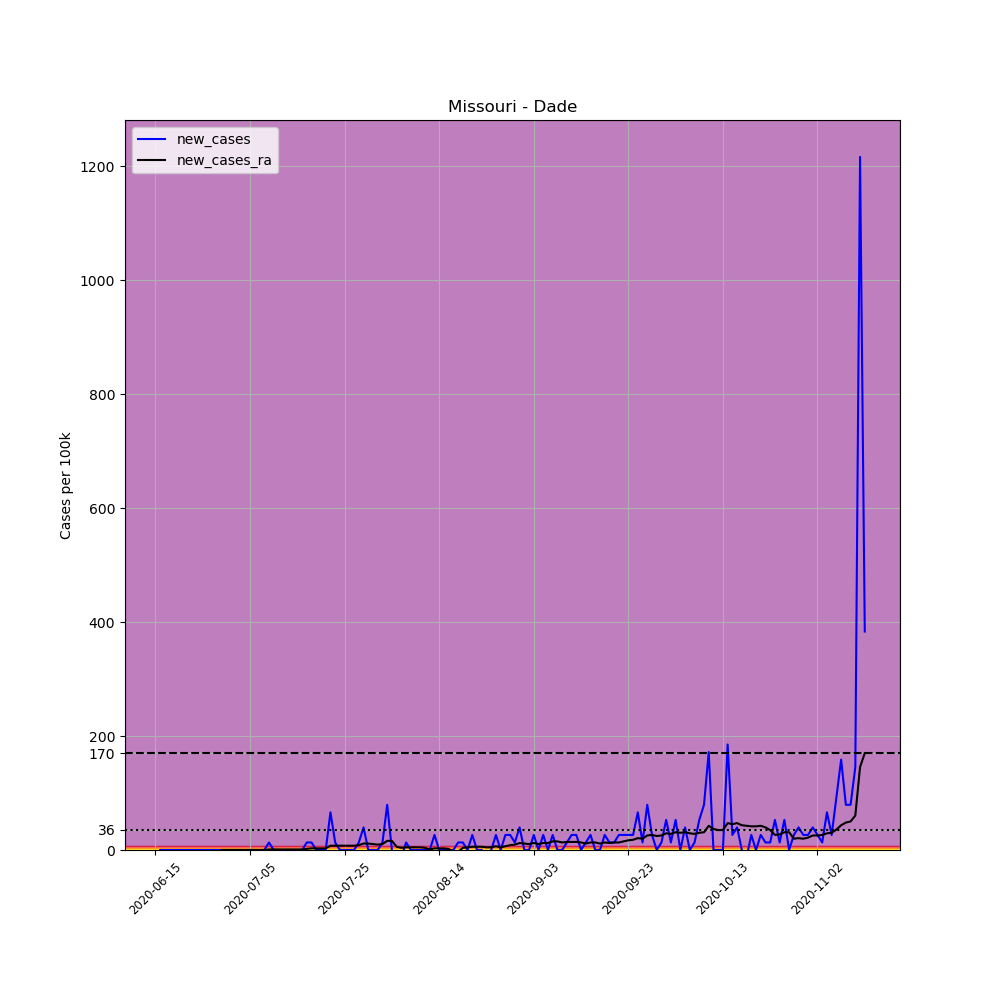

Source data for this figure (header and first rows):
, date, county, state, fips, cases, deaths, COUNTY, STNAME, CTYNAME, POPESTIMATE2019, per_100k, new_cases, new_cases_ra
687206, 2020-06-15, Dade, Missouri, 29057, 1, 0, 57, Missouri, Dade, 7561, 13.23, , 
687207, 2020-06-16, Dade, Missouri, 29057, 1, 0, 57, Missouri, Dade, 7561, 13.23, 0.0, 
687208, 2020-06-17, Dade, Missouri, 29057, 1, 0, 57, Missouri, Dade, 7561, 13.23, 0.0, 
687209, 2020-06-18, Dade, Missouri, 29057, 1, 0, 57, Missouri, Dade, 7561, 13.23, 0.0, 
687210, 2020-06-19, Dade, Missouri, 29057, 1, 0, 57, Missouri, Dade, 7561, 13.23, 0.0, 
687211, 2020-06-20, Dade, Missouri, 29057, 1, 0, 57, Missouri, Dade, 7561, 13.23, 0.0, 
687212, 2020-06-21, Dade, Missouri, 29057, 1, 0, 57, Missouri, Dade, 7561, 13.23, 0.0, 
687213, 2020-06-22, Dade, Missouri, 29057, 1, 0, 57, Missouri, Dade, 7561, 13.23, 0.0, 
687214, 2020-06-23, Dade, Missouri, 29057, 1, 0, 57, Missouri, Dade, 7561, 13.23, 0.0, 
687215, 2020-06-24, Dade, Missouri, 29057, 1, 0, 57, Missouri, Dade, 7561, 13.23, 0.0, 
687216, 2020-06-25, Dade, Missouri, 29057, 1, 0, 57, Missouri, Dade, 7561, 13.23, 0.0, 
687217, 2020-06-26, Dade, Missouri, 29057, 1, 0, 57, Missouri, Dade, 7561, 13.23, 0.0, 
687218, 2020-06-27, Dade, Missouri, 29057, 1, 0, 57, Missouri, Dade, 7561, 13.23, 0.0, 
687219, 2020-06-28, Dade, Missouri, 29057, 1, 0, 57, Missouri, Dade, 7561, 13.23, 0.0, 
687220, 2020-06-29, Dade, Missouri, 29057, 1, 0, 57, Missouri, Dade, 7561, 13.23, 0.0, 0.0
687221, 2020-06-30, Dade, Missouri, 29057, 1, 0, 57, Missouri, Dade, 7561, 13.23, 0.0, 0.0
687222, 2020-07-01, Dade, Missouri, 29057, 1, 0, 57, Missouri, Dade, 7561, 13.23, 0.0, 0.0
687223, 2020-07-02, Dade, Missouri, 29057, 1, 0, 57, Missouri, Dade, 7561, 13.23, 0.0, 0.0
687224, 2020-07-03, Dade, Missouri, 29057, 1, 0, 57, Missouri, Dade, 7561, 13.23, 0.0, 0.0
687225, 2020-07-04, Dade, Missouri, 29057, 1, 0, 57, Missouri, Dade, 7561, 13.23, 0.0, 0.0
687226, 2020-07-05, Dade, Missouri, 29057, 1, 0, 57, Missouri, Dade, 7561, 13.23, 0.0, 0.0
687227, 2020-07-06, Dade, Missouri, 29057, 1, 0, 57, Missouri, Dade, 7561, 13.23, 0.0, 0.0
687228, 2020-07-07, Dade, Missouri, 29057, 1, 0, 57, Missouri, Dade, 7561, 13.23, 0.0, 0.0
687229, 2020-07-08, Dade, Missouri, 29057, 1, 0, 57, Missouri, Dade, 7561, 13.23, 0.0, 0.0
687230, 2020-07-09, Dade, Missouri, 29057, 2, 0, 57, Missouri, Dade, 7561, 26.45, 13.23, 0.9447
687231, 2020-07-10, Dade, Missouri, 29057, 2, 0, 57, Missouri, Dade, 7561, 26.45, 0.0, 0.9447
687232, 2020-07-11, Dade, Missouri, 29057, 2, 0, 57, Missouri, Dade, 7561, 26.45, 0.0, 0.9447
687233, 2020-07-12, Dade, Missouri, 29057, 2, 0, 57, Missouri, Dade, 7561, 26.45, 0.0, 0.9447
687234, 2020-07-13, Dade, Missouri, 29057, 2, 0, 57, Missouri, Dade, 7561, 26.45, 0.0, 0.9447
687235, 2020-07-14, Dade, Missouri, 29057, 2, 0, 57, Missouri, Dade, 7561, 26.45, 0.0, 0.9447
687236, 2020-07-15, Dade, Missouri, 29057, 2, 0, 57, Missouri, Dade, 7561, 26.45, 0.0, 0.9447
687237, 2020-07-16, Dade, Missouri, 29057, 2, 0, 57, Missouri, Dade, 7561, 26.45, 0.0, 0.9447
687238, 2020-07-17, Dade, Missouri, 29057, 3, 0, 57, Missouri, Dade, 7561, 39.68, 13.23, 1.889
687239, 2020-07-18, Dade, Missouri, 29057, 4, 0, 57, Missouri, Dade, 7561, 52.9, 13.23, 2.834
687240, 2020-07-19, Dade, Missouri, 29057, 4, 0, 57, Missouri, Dade, 7561, 52.9, 0.0, 2.834
687241, 2020-07-20, Dade, Missouri, 29057, 4, 0, 57, Missouri, Dade, 7561, 52.9, 0.0, 2.834
687242, 2020-07-21, Dade, Missouri, 29057, 4, 0, 57, Missouri, Dade, 7561, 52.9, 0.0, 2.834
687243, 2020-07-22, Dade, Missouri, 29057, 9, 0, 57, Missouri, Dade, 7561, 119, 66.13, 7.558
687244, 2020-07-23, Dade, Missouri, 29057, 10, 0, 57, Missouri, Dade, 7561, 132.3, 13.23, 7.558
687245, 2020-07-24, Dade, Missouri, 29057, 10, 0, 57, Missouri, Dade, 7561, 132.3, 0.0, 7.558
687246, 2020-07-25, Dade, Missouri, 29057, 10, 0, 57, Missouri, Dade, 7561, 132.3, 0.0, 7.558
687247, 2020-07-26, Dade, Missouri, 29057, 10, 0, 57, Missouri, Dade, 7561, 132.3, 0.0, 7.558
687248, 2020-07-27, Dade, Missouri, 29057, 10, 0, 57, Missouri, Dade, 7561, 132.3, 0.0, 7.558
687249, 2020-07-28, Dade, Missouri, 29057, 11, 0, 57, Missouri, Dade, 7561, 145.5, 13.23, 8.502
687250, 2020-07-29, Dade, Missouri, 29057, 14, 0, 57, Missouri, Dade, 7561, 185.2, 39.68, 11.34
687251, 2020-07-30, Dade, Missouri, 29057, 14, 0, 57, Missouri, Dade, 7561, 185.2, 0.0, 11.34
687252, 2020-07-31, Dade, Missouri, 29057, 14, 0, 57, Missouri, Dade, 7561, 185.2, 0.0, 10.39
687253, 2020-08-01, Dade, Missouri, 29057, 14, 0, 57, Missouri, Dade, 7561, 185.2, 0.0, 9.447
687254, 2020-08-02, Dade, Missouri, 29057, 15, 0, 57, Missouri, Dade, 7561, 198.4, 13.23, 10.39
687255, 2020-08-03, Dade, Missouri, 29057, 21, 0, 57, Missouri, Dade, 7561, 277.7, 79.35, 16.06
687256, 2020-08-04, Dade, Missouri, 29057, 21, 0, 57, Missouri, Dade, 7561, 277.7, 0.0, 16.06
687257, 2020-08-05, Dade, Missouri, 29057, 15, 0, 57, Missouri, Dade, 7561, 198.4, -79.35, 5.668
687258, 2020-08-06, Dade, Missouri, 29057, 14, 0, 57, Missouri, Dade, 7561, 185.2, -13.23, 3.779
687259, 2020-08-07, Dade, Missouri, 29057, 15, 0, 57, Missouri, Dade, 7561, 198.4, 13.23, 4.723
687260, 2020-08-08, Dade, Missouri, 29057, 15, 0, 57, Missouri, Dade, 7561, 198.4, 0.0, 4.723
687261, 2020-08-09, Dade, Missouri, 29057, 15, 0, 57, Missouri, Dade, 7561, 198.4, 0.0, 4.723
687262, 2020-08-10, Dade, Missouri, 29057, 15, 0, 57, Missouri, Dade, 7561, 198.4, 0.0, 4.723
687263, 2020-08-11, Dade, Missouri, 29057, 15, 0, 57, Missouri, Dade, 7561, 198.4, 0.0, 3.779
687264, 2020-08-12, Dade, Missouri, 29057, 15, 0, 57, Missouri, Dade, 7561, 198.4, 0.0, 0.9447
687265, 2020-08-13, Dade, Missouri, 29057, 17, 0, 57, Missouri, Dade, 7561, 224.8, 26.45, 2.834
... 91 more rows
